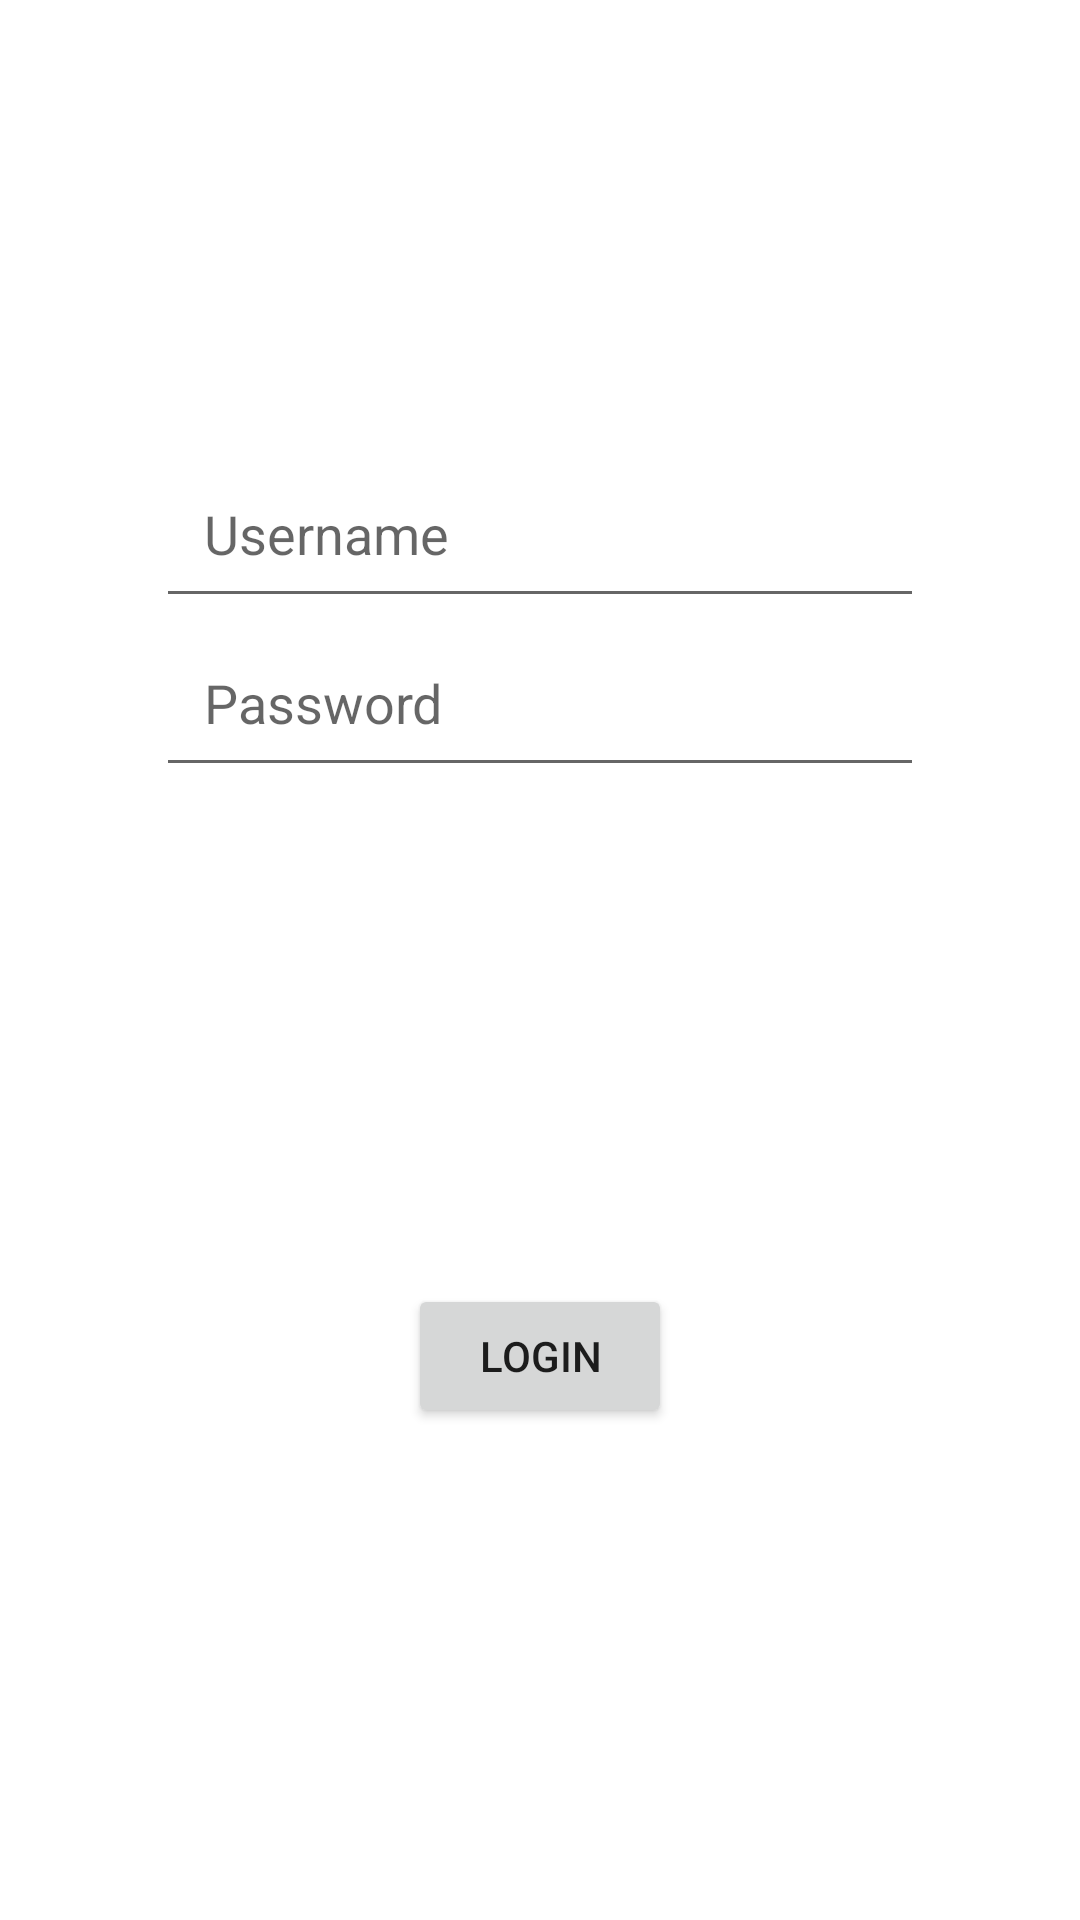

This screen was rendered from an Android layout file. Write that file and the resources it references.
<!-- AndroidManifest.xml: application theme Theme.FitnessJourney -->
<!-- res/layout/fragment_login.xml -->
<?xml version="1.0" encoding="utf-8"?>
<androidx.constraintlayout.widget.ConstraintLayout
    xmlns:android="http://schemas.android.com/apk/res/android"
    xmlns:app="http://schemas.android.com/apk/res-auto"
    xmlns:tools="http://schemas.android.com/tools"
    android:layout_width="match_parent"
    android:layout_height="match_parent">

    <LinearLayout
        android:id="@+id/linearLayout"
        android:layout_width="0dp"
        android:layout_height="wrap_content"
        android:gravity="center"
        android:orientation="vertical"
        android:padding="@dimen/default_padding"
        app:layout_constraintBottom_toTopOf="@+id/lly_actions"
        app:layout_constraintEnd_toEndOf="parent"
        app:layout_constraintStart_toStartOf="parent"
        app:layout_constraintTop_toTopOf="parent"
        app:layout_constraintWidth_percent="0.8">


        <EditText
            android:id="@+id/et_username"
            android:layout_width="match_parent"
            android:layout_height="wrap_content"
            android:hint="@string/username"
            android:padding="@dimen/default_padding"/>

        <EditText
            android:id="@+id/et_password"
            android:layout_width="match_parent"
            android:layout_height="wrap_content"
            android:hint="@string/password"
            android:inputType="textPassword"
            android:padding="@dimen/default_padding"/>

    </LinearLayout>

    <LinearLayout
        android:id="@+id/lly_actions"
        android:layout_width="0dp"
        android:layout_height="wrap_content"
        android:layout_marginBottom="148dp"
        android:gravity="center"
        android:orientation="vertical"
        android:padding="@dimen/default_padding"
        app:layout_constraintBottom_toBottomOf="parent"
        app:layout_constraintEnd_toEndOf="parent"
        app:layout_constraintHorizontal_bias="0.0"
        app:layout_constraintStart_toStartOf="parent">

        <Button
            android:id="@+id/btn_login"
            android:layout_width="wrap_content"
            android:layout_height="wrap_content"
            android:text="@string/button_login" />

    </LinearLayout>


</androidx.constraintlayout.widget.ConstraintLayout>
<!-- resources referenced by this layout -->
<resources>
  <dimen name="default_padding">16dp</dimen>
  <string name="button_login">Login</string>
  <string name="password">Password</string>
  <string name="username">Username</string>
  <style name="Theme.FitnessJourney" parent="Theme.MaterialComponents.DayNight.NoActionBar">
          
          <item name="colorPrimary">@color/light_primary</item>
          <item name="colorPrimaryVariant">@color/light_primary_variant</item>
  
          <item name="colorPrimaryContainer">@color/light_fields_container</item>
          <item name="colorOnPrimary">@color/white</item>
          
          <item name="colorSecondary">@color/light_fields_container</item>
          <item name="colorSecondaryVariant">#656765</item>
          <item name="colorOnSecondary">@color/helper_text_color</item>
          
          <item name="android:statusBarColor">?attr/colorPrimaryVariant</item>
          
          <item name="actionOverflowButtonStyle">@style/Threedotcolor</item>
          <item name="colorTertiary">@color/black</item>
      </style>
  <color name="white">#FFFFFFFF</color>
  <color name="helper_text_color">#4D504D</color>
  <style name="Threedotcolor" parent="Widget.AppCompat.Light.ActionButton.Overflow">
          <item name="tint">@color/white</item>
      </style>
  <color name="black">#FF000000</color>
</resources>
